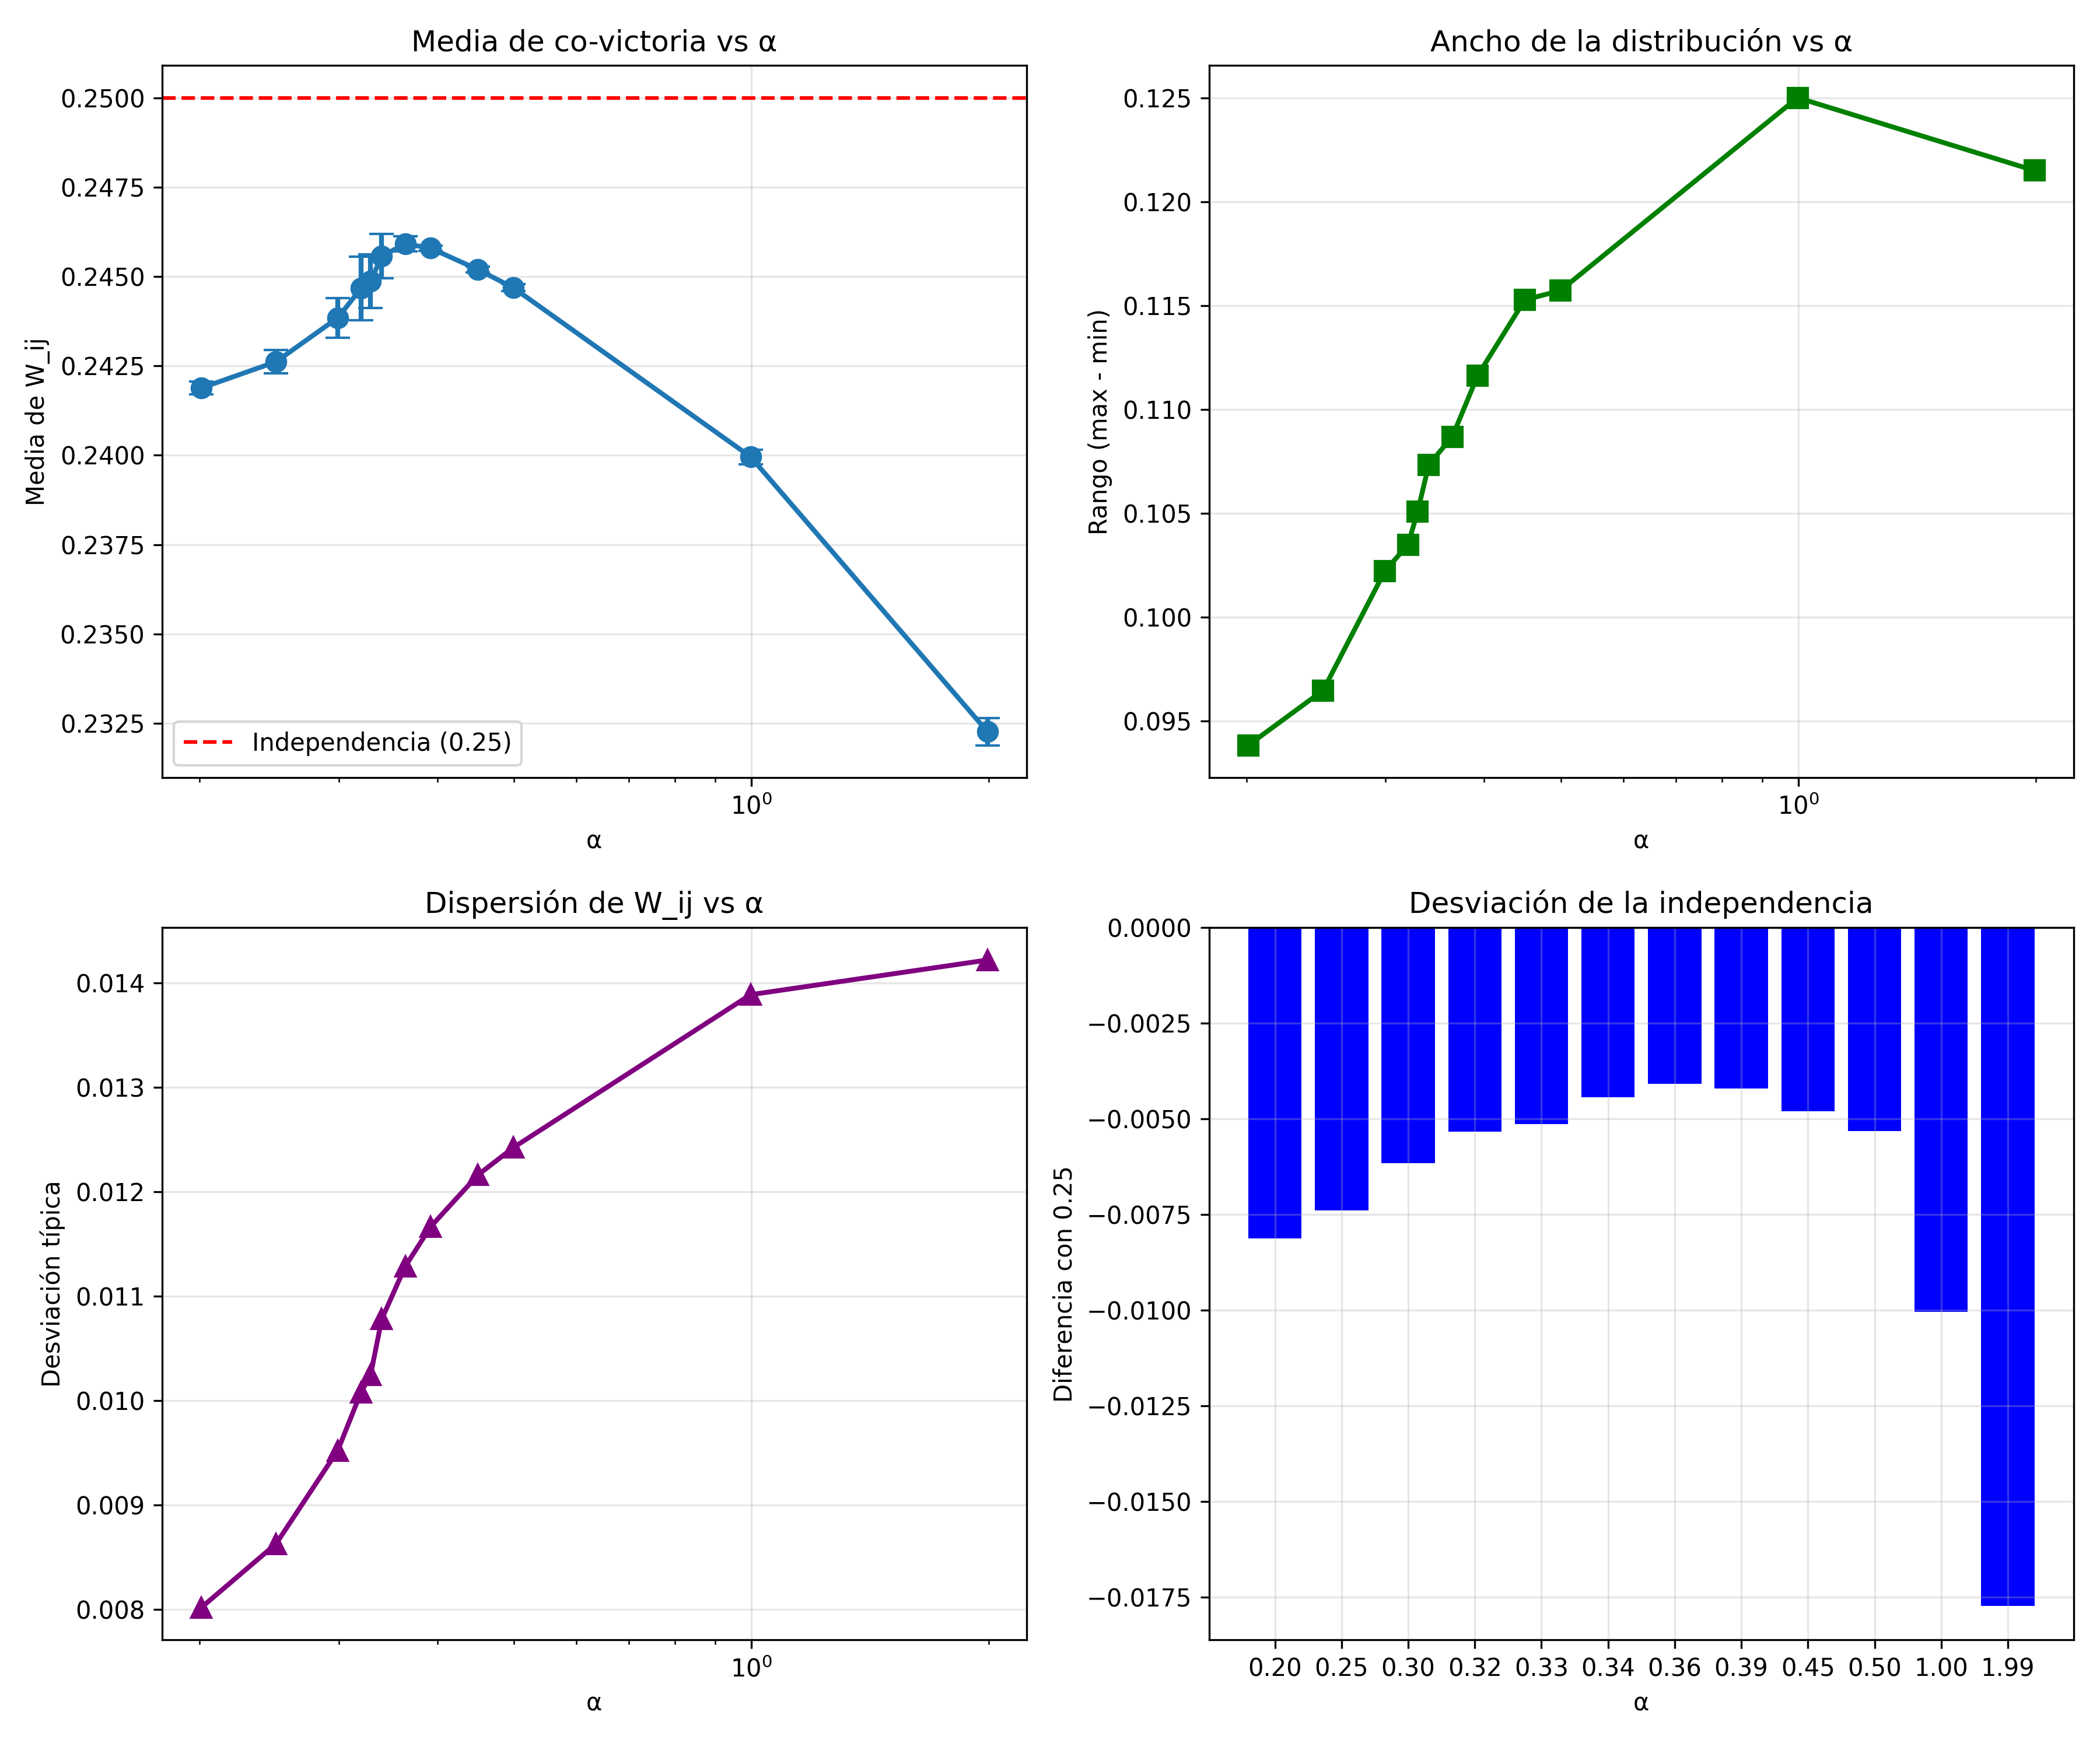

Python code for this plot:
#!/usr/bin/env python3
"""
Análisis de distribuciones de co-victoria
"""
import json
import numpy as np
import matplotlib.pyplot as plt

def analizar_distribuciones():
    """Analiza distribuciones de co-victoria para cada α"""
    
    # Cargar datos consolidados
    with open('resultados_consolidados.json') as f:
        data = json.load(f)
    
    alphas = sorted([float(a) for a in data.keys()])
    
    resultados = {}
    
    print("\n" + "="*60)
    print("ANÁLISIS DE DISTRIBUCIONES")
    print("="*60)
    
    for alpha in alphas:
        alpha_str = str(alpha)
        realizaciones = data[alpha_str]['estadisticas']
        
        print(f"\n📊 α = {alpha} ({len(realizaciones)} realizaciones)")
        
        medias = [r['media'] for r in realizaciones]
        desviaciones = [r['desviacion'] for r in realizaciones]
        mins = [r['min'] for r in realizaciones]
        maxs = [r['max'] for r in realizaciones]
        
        resultados[alpha] = {
            'n_realizaciones': len(realizaciones),
            'media_global': float(np.mean(medias)),
            'media_std': float(np.std(medias)),
            'desviacion_promedio': float(np.mean(desviaciones)),
            'min_promedio': float(np.mean(mins)),
            'max_promedio': float(np.mean(maxs)),
            'rango_promedio': float(np.mean(maxs) - np.mean(mins)),
            'teorico_independiente': 0.25
        }
        
        print(f"  Media: {resultados[alpha]['media_global']:.4f} ± {resultados[alpha]['media_std']:.4f}")
        print(f"  Rango: [{resultados[alpha]['min_promedio']:.4f}, {resultados[alpha]['max_promedio']:.4f}]")
        print(f"  Desviación típica: {resultados[alpha]['desviacion_promedio']:.4f}")
    
    # Guardar resultados
    with open('analisis_distribuciones.json', 'w') as f:
        json.dump({str(k): v for k, v in resultados.items()}, f, indent=2)
    
    print(f"\n✅ Resultados guardados en: analisis_distribuciones.json")
    
    # Graficar
    graficar_resultados(resultados)
    
    return resultados

def graficar_resultados(resultados):
    """Genera gráficas de las distribuciones."""
    
    alphas = sorted(resultados.keys())
    
    fig, axes = plt.subplots(2, 2, figsize=(12, 10))
    
    # 1. Media vs α
    ax = axes[0, 0]
    medias = [resultados[a]['media_global'] for a in alphas]
    errores = [resultados[a]['media_std'] for a in alphas]
    
    ax.errorbar(alphas, medias, yerr=errores, fmt='o-', capsize=5, linewidth=2, markersize=8)
    ax.axhline(y=0.25, color='r', linestyle='--', label='Independencia (0.25)')
    ax.set_xscale('log')
    ax.set_xlabel('α')
    ax.set_ylabel('Media de W_ij')
    ax.set_title('Media de co-victoria vs α')
    ax.legend()
    ax.grid(True, alpha=0.3)
    
    # 2. Rango vs α
    ax = axes[0, 1]
    rangos = [resultados[a]['rango_promedio'] for a in alphas]
    
    ax.plot(alphas, rangos, 's-', linewidth=2, markersize=8, color='green')
    ax.set_xscale('log')
    ax.set_xlabel('α')
    ax.set_ylabel('Rango (max - min)')
    ax.set_title('Ancho de la distribución vs α')
    ax.grid(True, alpha=0.3)
    
    # 3. Desviación vs α
    ax = axes[1, 0]
    desviaciones = [resultados[a]['desviacion_promedio'] for a in alphas]
    
    ax.plot(alphas, desviaciones, '^-', linewidth=2, markersize=8, color='purple')
    ax.set_xscale('log')
    ax.set_xlabel('α')
    ax.set_ylabel('Desviación típica')
    ax.set_title('Dispersión de W_ij vs α')
    ax.grid(True, alpha=0.3)
    
    # 4. Comparación con teórico
    ax = axes[1, 1]
    diferencia = [resultados[a]['media_global'] - 0.25 for a in alphas]
    colores = ['red' if d > 0 else 'blue' for d in diferencia]
    
    ax.bar(range(len(alphas)), diferencia, color=colores, tick_label=[f'{a:.2f}' for a in alphas])
    ax.axhline(y=0, color='black', linestyle='-', linewidth=1)
    ax.set_xlabel('α')
    ax.set_ylabel('Diferencia con 0.25')
    ax.set_title('Desviación de la independencia')
    ax.grid(True, alpha=0.3)
    
    plt.tight_layout()
    plt.savefig('analisis_distribuciones.png', dpi=300)
    plt.show()

if __name__ == "__main__":
    resultados = analizar_distribuciones()
    print("\n✅ Análisis completado")
    print("   📊 Gráfica: analisis_distribuciones.png")
    print("   📁 Datos: analisis_distribuciones.json")
